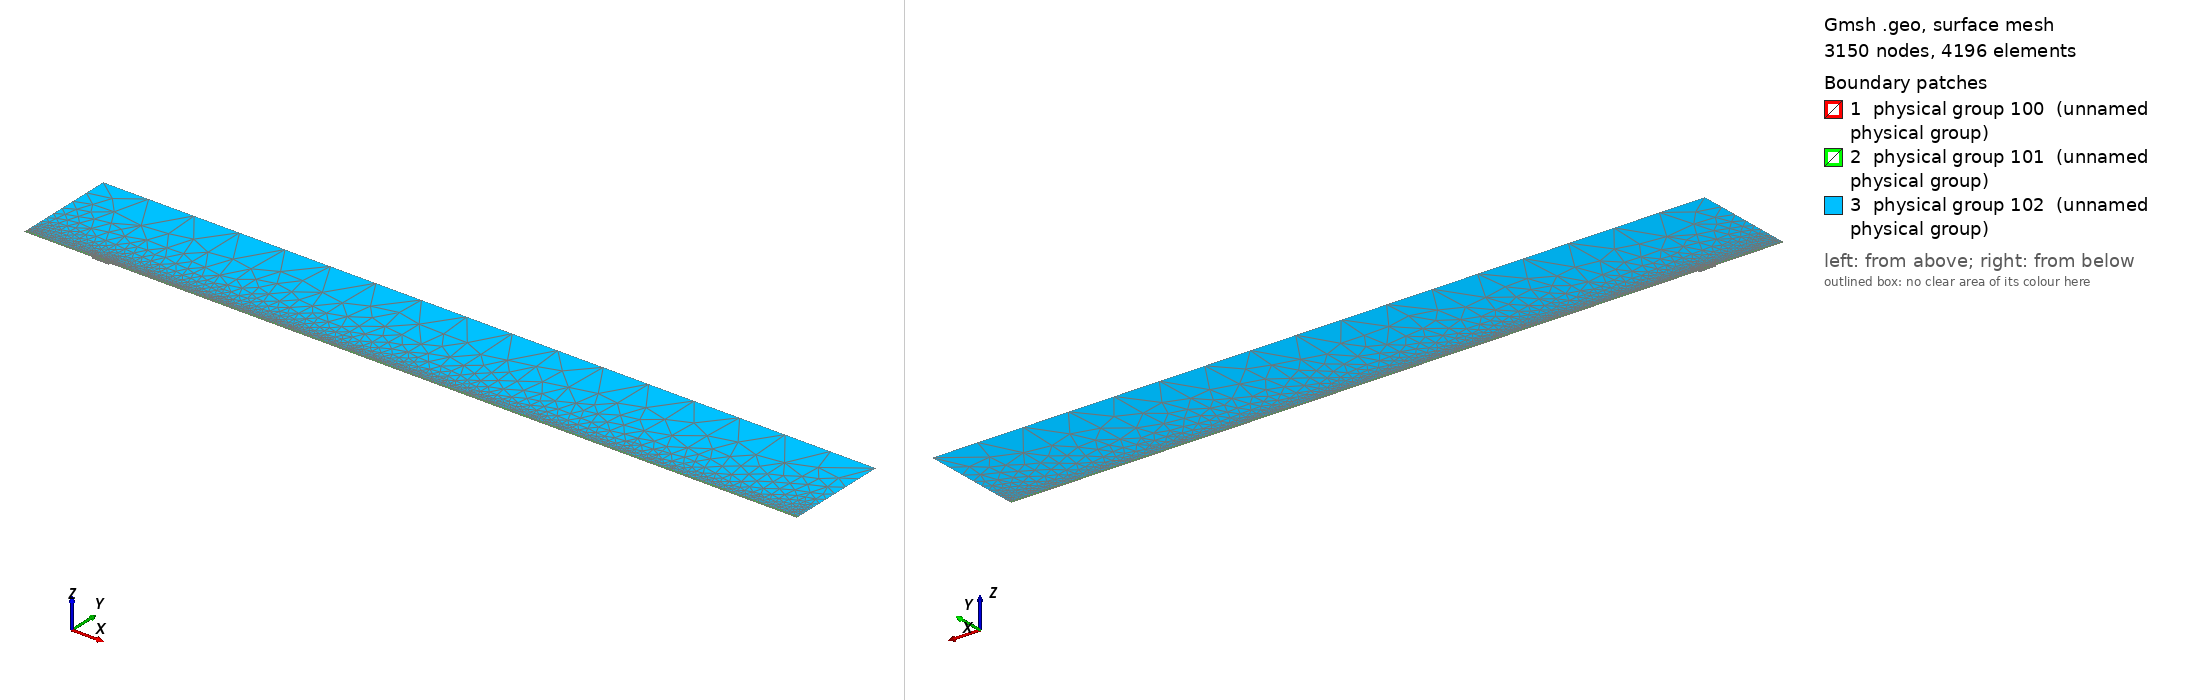

Gmsh geometry script, surface-meshed: 3150 nodes, 4196 surface elements. Boundary patches (legend numbers): 1 physical group 100 (unnamed physical group), 2 physical group 101 (unnamed physical group), 3 physical group 102 (unnamed physical group). Left view from above one corner, right view from below the opposite corner. Legend entries are the model's physical surfaces. The drawing asked Gmsh for element sizes between 1% and 20% of the model's largest extent; the script's own settings can give other sizes.

=== mesh.geo (drawn) ===
// Macro parameters
deltaStar = 1;
D = 3 * deltaStar; // depth of the gap 
W = 26 * deltaStar; // width of the gap
r = 16; // length of non-constant quads upstream and downstream of the gap
s = 8; // length of non-constant quads left and right inside the gap
BL = 0.25 * deltaStar; // height of the second layer of quad elements
BL_upper = 3.5 * deltaStar; // height of the third layer of quad elements
x0 = 100 * deltaStar; // x distance from inflow to gap
lengthOutflow = 1000 * deltaStar; // length after the gap
x3 = W + lengthOutflow; // last point of the domain
height = 150 * deltaStar; // height of the triangular region
triagHeightRegion_inflow = height - BL - BL_upper; // height of the triangular region

// Micro parameters
dx = 0.2; // dx of square elements near the leading and trailing edge of the gap (most resolution-demanding points in the domain)
dy = 1.25 * dx; 
size_triag_v_top = 64; // size of the elements in the upper triangular region

// All the value below are between 0 and 1. =1  means the elements are all equal in size. Avoid using values very close to 1, because we dividing by log(p) in the formula.
dy_in_v_right = 1.5; // heighest quad in the upper layer of quads, in the right part of the gap
dy_in_v_left = 1.75; // heighest quad in the upper layer of quads, in the left part of the gap

// fit (check the file scripts/fit_gmsh.py for more details)
p_in_v_left = 1.0335663036230878 - 1.0234149444433507/(W - 0.8098798097181781)^0.5991729377115732; // densitiy concentration of elements inside the gap, vertically, near the left wall.
p_in_v_right = 1.008073572191136 - 1.1471875292840257/(W - 1.2941255994826328)^0.7890392764815325; // densitiy concentration of elements inside the gap, vertically, near the right wall.
p_in_h_bottom = 0.9; // densitiy concentration of elements inside the gap, horizontally. 
p_in_h_top = 0.9; // densitiy concentration of elements inside the gap, horizontally. 

p_out_h = 0.5; // densitiy concentration of elements outside the gap, horizontally.
p_out_h_upper = 0.5; // densitiy concentration of elements outside the gap, horizontally on the upper layer of quads
p_out_v_inflow_dense = 0.8; // densitiy concentration of elements outside the gap, vertically, near the inflow and the gap
p_out_v_inflow_sparse = 0.99; // densitiy concentration of elements outside the gap, vertically, near the inflow and far from the gap
p_out_v_outflow_dense = 0.9; // densitiy concentration of elements outside the gap, vertically, near the outflow and the gap
p_out_v_outflow_sparse = 0.995; // densitiy concentration of elements outside the gap, vertically, near the outflow and far from the gap
p_triag_h_inflow = 0.8; // densitiy concentration of elements in the triangular region of the domain, horizontally.
p_triag_h_outflow = p_triag_h_inflow; // densitiy concentration of elements in the triangular region of the domain, horizontally.

enlarge_triag_inflow = 1.1; // heigher the value, larger the elements in the triangular region near the inflow
enlarge_triag_outflow = 1.1; // heigher the value, larger the elements in the triangular region near the outflow

// Automated parameters 
a_in_v_right = dx / (W / 2);
a_in_v_left = dx / (W / 2);
a_in_h_bottom = dy / (D / 2);
a_in_h_top = dx / (D / 2);
a_out_h = dx / BL;
a_out_v_inflow_dense = dx / r;
a_out_v_outflow_dense = dx / r;

// for the derivation of the formula, see file 20250123_gmshFormula.md in the docs folder
N_in_v_right = Ceil( Log (a_in_v_right / (1 - p_in_v_right + a_in_v_right * p_in_v_right)) / Log(p_in_v_right) );
N_in_v_left = Ceil( Log (a_in_v_left / (1 - p_in_v_left + a_in_v_left * p_in_v_left)) / Log(p_in_v_left) );
N_in_h_bottom = Ceil( Log (a_in_h_bottom / (1 - p_in_h_bottom + a_in_h_bottom * p_in_h_bottom)) / Log(p_in_h_bottom) );
N_in_h_top = Ceil( Log (a_in_h_top / (1 - p_in_h_top + a_in_h_top * p_in_h_top)) / Log(p_in_h_top) );
N_out_h = Ceil( Log (a_out_h / (1 - p_out_h + a_out_h * p_out_h)) / Log(p_out_h) ) + 1; // + 1 is to correct the fact that the distance is too small to properly approximate the dx length
N_out_v_inflow_dense = Ceil( Log (a_out_v_inflow_dense / (1 - p_out_v_inflow_dense + a_out_v_inflow_dense * p_out_v_inflow_dense)) / Log(p_out_v_inflow_dense) );
N_out_v_outflow_dense = Ceil( Log (a_out_v_outflow_dense / (1 - p_out_v_outflow_dense + a_out_v_outflow_dense * p_out_v_outflow_dense)) / Log(p_out_v_outflow_dense) );

p_for_a_out_v_inflow_sparse_computation = p_out_v_inflow_dense;
p_for_a_out_v_outflow_sparse_computation = (p_out_v_outflow_dense + p_out_v_outflow_dense) / 2;
a_out_v_inflow_sparse = r / (x0 - r) * (1 - p_for_a_out_v_inflow_sparse_computation) / (1 - p_for_a_out_v_inflow_sparse_computation^(N_out_v_inflow_dense + 1));
a_out_v_outflow_sparse = r / (lengthOutflow - r) * (1 - p_for_a_out_v_outflow_sparse_computation) / (1 - p_for_a_out_v_outflow_sparse_computation^(N_out_v_outflow_dense + 1));

N_out_v_inflow_sparse = Ceil( Log(a_out_v_inflow_sparse / (1 - p_out_v_inflow_sparse + a_out_v_inflow_sparse * p_out_v_inflow_sparse)) / Log(p_out_v_inflow_sparse) );
N_out_v_outflow_sparse = Ceil( Log(a_out_v_outflow_sparse / (1 - p_out_v_outflow_sparse + a_out_v_outflow_sparse * p_out_v_outflow_sparse)) / Log(p_out_v_outflow_sparse) );


// second layer of quads
a_out_h_upper = (BL) / (BL_upper) * (1 - p_out_h) / (1 - p_out_h^(N_out_h + 1));
N_out_h_upper = Ceil( Log(a_out_h_upper / (1 - p_out_h_upper + a_out_h_upper * p_out_h_upper)) / Log(p_out_h_upper) );

// ---------------------------
// for triangular region
// ---------------------------
a_triag_h_inflow = (BL_upper) / (triagHeightRegion_inflow) * (1 - p_out_h_upper) / (1 - p_out_h_upper^(N_out_h_upper + 1));
a_triag_h_outflow = a_triag_h_inflow;
N_triag_v_top = Ceil( (x3 + x0) / size_triag_v_top ); // we assume p_triag_v = 1, otherwise the formula is different
N_triag_h_inflow = Ceil( Log(a_triag_h_inflow / (1 - p_triag_h_inflow + a_triag_h_inflow * p_triag_h_inflow)) / Log(p_triag_h_inflow) );
N_triag_h_outflow = Ceil( Log(a_triag_h_outflow / (1 - p_triag_h_outflow + a_triag_h_outflow * p_triag_h_outflow)) / Log(p_triag_h_outflow) );
N_triag_h_inflow = Ceil( N_triag_h_inflow / enlarge_triag_inflow );
N_triag_h_outflow = Ceil( N_triag_h_outflow / enlarge_triag_outflow );

Point(1) = {-x0, 0, 0};
Point(2) = {0,0,0};
Point(3) = {0,-D,0};
Point(4) = {W,-D,0};
Point(5) = {W,0,0};
Point(6) = {x3,0,0};
Point(8) = {x3,height,0};
Point(7) = {x3,BL,0};
Point(9) = {-x0,height,0};
Point(10) = {-x0,BL,0};
Point(11) = {0,BL,0};
Point(12) = {W,BL,0};
Point(13) = {W/2,0,0};
Point(14) = {W/2,BL,0};
Point(15) = {0,-D/2,0};
Point(16) = {W/2,-D,0};
Point(17) = {W,-D/2,0};
Point(18) = {-r,0,0};
Point(19) = {-r,BL,0};
Point(20) = {W + r,0,0};
Point(21) = {W + r,BL,0};
Point(22) = {-x0,BL+BL_upper,0};
Point(23) = {-r,BL+BL_upper,0};
Point(24) = {W + r,BL+BL_upper,0};
Point(25) = {x3,BL+BL_upper,0};
Point(26) = {0,BL+BL_upper,0};
Point(27) = {W/2,BL+BL_upper,0};
Point(28) = {W,BL+BL_upper,0};

Line(1) = {1,18};
Line(2) = {2,15};
Line(3) = {3,16};
Line(4) = {4,17};
Line(5) = {5,20};
Line(6) = {6,7};
Line(7) = {7,25};
Line(8) = {8,9};
Line(9) = {9,22};
Line(10) = {10,19};
Line(11) = {10,1};
Line(12) = {11,14};
Line(13) = {12,21};
Line(14) = {2,13};
Line(15) = {15,3};
Line(16) = {16,4};
Line(17) = {17,5};
Line(18) = {13,5};
Line(19) = {14,12};
Line(20) = {18,2};
Line(21) = {20,6};
Line(22) = {21,7};
Line(23) = {19,11};
Line(24) = {22,10};
Line(25) = {25,8};
Line(26) = {25,24};
Line(27) = {22,23};
Line(30) = {23,26};
Line(31) = {26,27};
Line(32) = {27,28};
Line(33) = {28,24};

// outer quads
Curve Loop(1) = {5, 21, 6, -22, -13, -19, -12, -23, -10, 11, 1, 20, 14, 18};
Plane Surface(1) = {1};

// inside gap
Curve Loop(2) = {2, 15, 3, 16, 4, 17, -18, -14};
Plane Surface(2) = {2};

// triangular region
Curve Loop(3) = {-26, 25, 8, 9, 27, 30, 31,32,33};
Plane Surface(3) = {3};

// 3rd layer of quads
Curve Loop(4) = {-24, 27, 30, 31,32,33, -26,-7,-22,-13,-19,-12,-23,-10};

Plane Surface(4) = {4};


// This defines the surfaces that will be meshed with quad elements
Transfinite Surface {1} = {1, 6, 7, 10};
Transfinite Surface {2} = {3, 4, 5, 2}; // number '2' must match the number '2' of plane surface
Transfinite Surface {4} = {7, 25, 22, 10};

Transfinite Curve {18, 16, 19,32} = N_in_v_right Using Progression p_in_v_right;
Transfinite Curve {-14, -3, -12, -31} = N_in_v_left Using Progression p_in_v_left;

Transfinite Curve {15, -4} = N_in_h_bottom Using Progression p_in_h_bottom;
Transfinite Curve {-2, 17} = N_in_h_top Using Progression p_in_h_top;


Transfinite Curve {11, -6} = N_out_h Using Progression p_out_h;
Transfinite Curve {24, 28, 29, -7} = N_out_h_upper Using Progression p_out_h_upper;
Transfinite Curve {10, 1, 27} = N_out_v_inflow_sparse Using Progression p_out_v_inflow_sparse;
Transfinite Curve {20, 23, 30} = N_out_v_inflow_dense Using Progression p_out_v_inflow_dense;
Transfinite Curve {-21, -22, 26} = N_out_v_outflow_sparse Using Progression p_out_v_outflow_sparse;
Transfinite Curve {-5, -13,-33} = N_out_v_outflow_dense Using Progression p_out_v_outflow_dense;

Recombine Surface {1, 2, 4};

// for triangluar region
Transfinite Curve {8} = N_triag_v_top Using Progression 1;
Transfinite Curve {-25} = N_triag_h_outflow Using Progression p_triag_h_outflow;
Transfinite Curve {9} = N_triag_h_inflow Using Progression p_triag_h_inflow;


// defining boundary
Physical Curve(1) = {9,24,11}; // inlet
Physical Curve(2) = {7,25,6}; // outlet
Physical Curve(3) = {8}; // top
Physical Curve(4) = {1, 20, 2, 15, 3, 16, 4, 17, 5, 21}; // wall


Physical Surface(100) = {1};
Physical Surface(101) = {2, 4};
Physical Surface(102) = {3};
